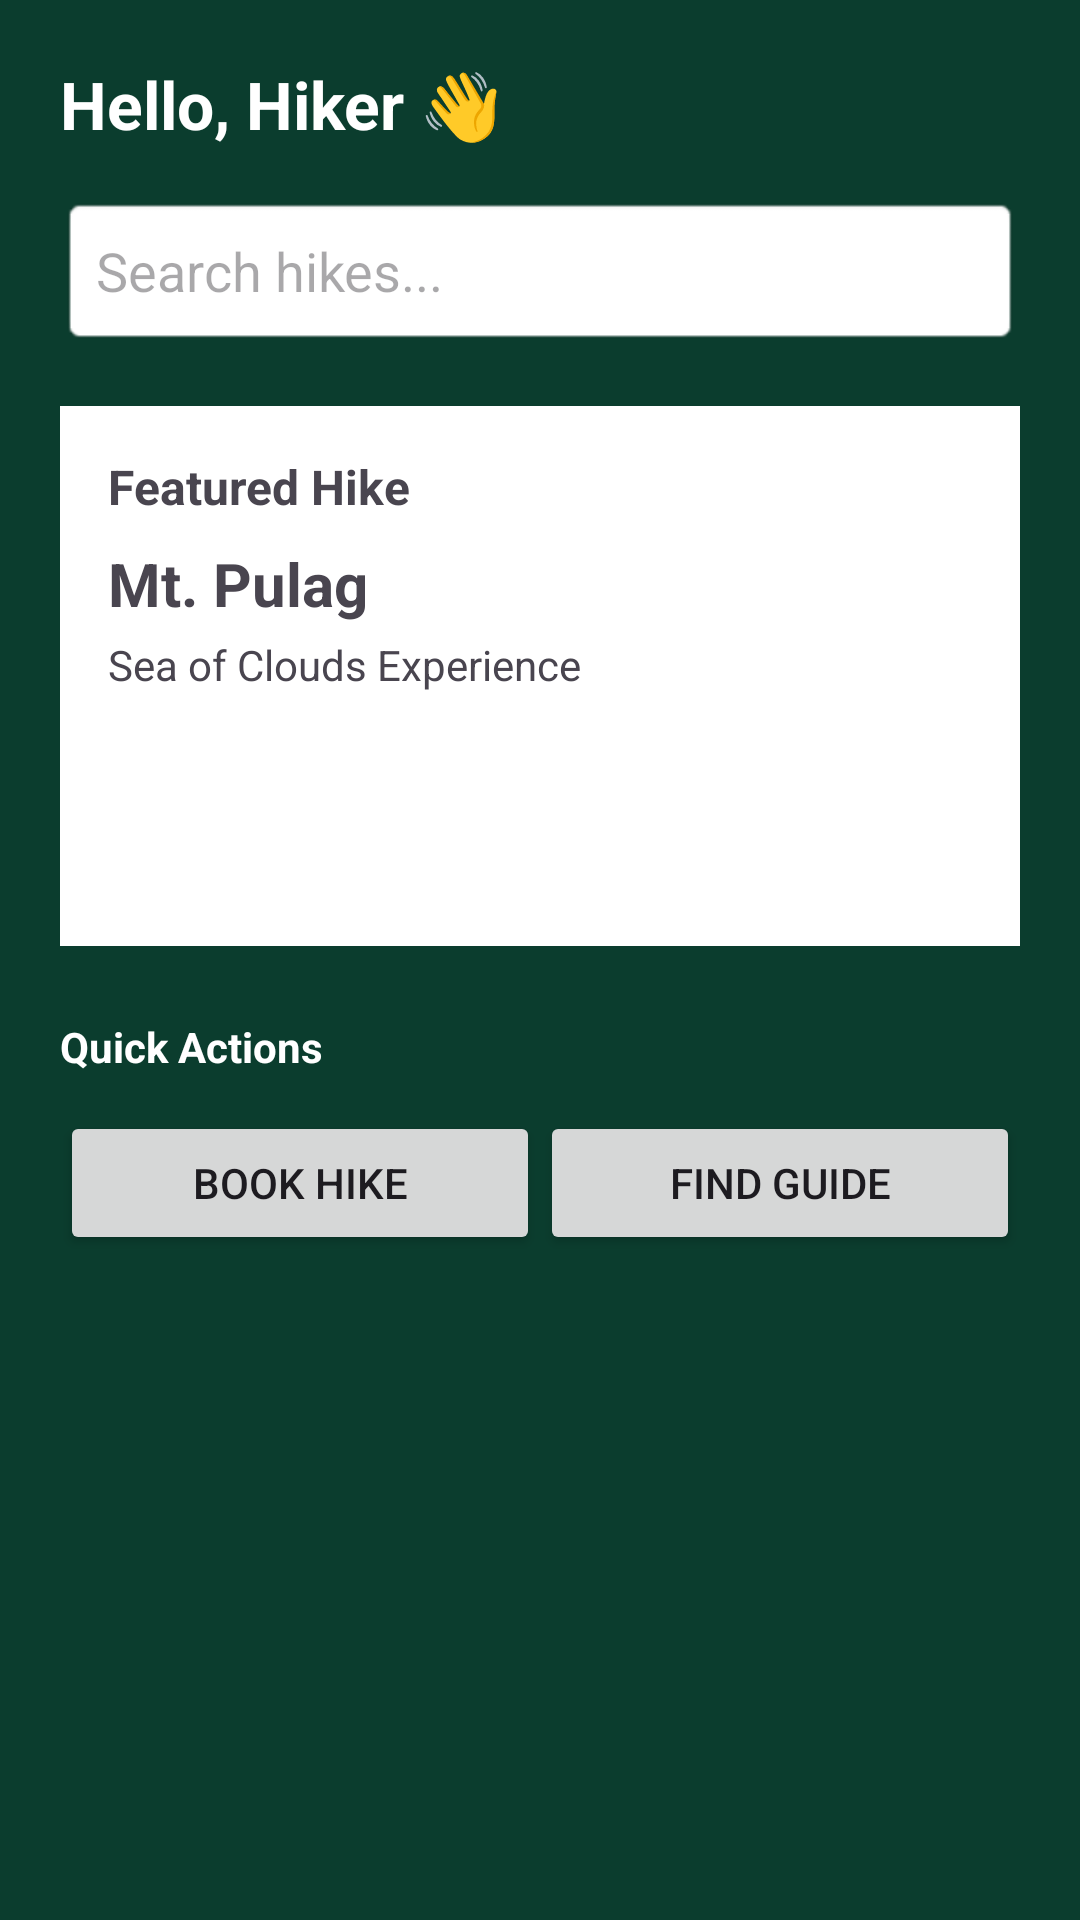

The Android layout XML behind this screen, and the referenced resources:
<!-- AndroidManifest.xml: application theme Theme.Hikora -->
<!-- res/layout/fragment_home.xml -->
<?xml version="1.0" encoding="utf-8"?>
<ScrollView xmlns:android="http://schemas.android.com/apk/res/android"
    android:layout_width="match_parent"
    android:layout_height="match_parent"
    android:fillViewport="true"
    android:background="#0B3D2E">

    <LinearLayout
        android:layout_width="match_parent"
        android:layout_height="wrap_content"
        android:orientation="vertical"
        android:padding="20dp">

        
        <TextView
            android:id="@+id/tvGreeting"
            android:layout_width="wrap_content"
            android:layout_height="wrap_content"
            android:text="Hello, Hiker 👋"
            android:textColor="#FFFFFF"
            android:textSize="22sp"
            android:textStyle="bold"/>

        
        <EditText
            android:id="@+id/etSearch"
            android:layout_width="match_parent"
            android:layout_height="50dp"
            android:hint="Search hikes..."
            android:background="@android:drawable/editbox_background"
            android:layout_marginTop="16dp"
            android:padding="12dp"/>

        
        <LinearLayout
            android:id="@+id/cardFeatured"
            android:layout_width="match_parent"
            android:layout_height="180dp"
            android:layout_marginTop="20dp"
            android:orientation="vertical"
            android:padding="16dp"
            android:background="#FFFFFF">

            <TextView
                android:layout_width="wrap_content"
                android:layout_height="wrap_content"
                android:text="Featured Hike"
                android:textStyle="bold"
                android:textSize="16sp"/>

            <TextView
                android:layout_width="wrap_content"
                android:layout_height="wrap_content"
                android:text="Mt. Pulag"
                android:textSize="20sp"
                android:textStyle="bold"
                android:layout_marginTop="8dp"/>

            <TextView
                android:layout_width="wrap_content"
                android:layout_height="wrap_content"
                android:text="Sea of Clouds Experience"
                android:layout_marginTop="4dp"/>

        </LinearLayout>

        
        <TextView
            android:layout_width="wrap_content"
            android:layout_height="wrap_content"
            android:text="Quick Actions"
            android:textColor="#FFFFFF"
            android:textStyle="bold"
            android:layout_marginTop="24dp"/>

        <LinearLayout
            android:layout_width="match_parent"
            android:layout_height="wrap_content"
            android:orientation="horizontal"
            android:layout_marginTop="12dp">

            <Button
                android:id="@+id/btnBook"
                android:layout_width="0dp"
                android:layout_weight="1"
                android:layout_height="wrap_content"
                android:text="Book Hike"/>

            <Button
                android:id="@+id/btnGuides"
                android:layout_width="0dp"
                android:layout_weight="1"
                android:layout_height="wrap_content"
                android:text="Find Guide"/>
        </LinearLayout>

    </LinearLayout>

</ScrollView>
<!-- resources referenced by this layout -->
<resources>
  <style name="Theme.Hikora" parent="Base.Theme.Hikora" />
  <style name="Base.Theme.Hikora" parent="Theme.Material3.DayNight.NoActionBar">
          
          
      </style>
</resources>
